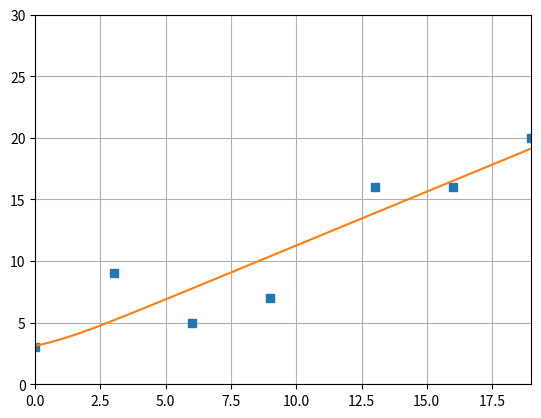

Write Python code to recreate this figure.
import matplotlib.pyplot as plt
import matplotlib.lines as lines
import numpy as np
fig, ax = plt.subplots()

points = [[0,3],[3,9],[6,5],[9,7],[13,8*2],[16,8*2],[19,10*2]]
#Given Points

def regression(points, typeFun):
    
    xP = []
    for p in points:
        xP.append(p[0])

    start_points = 0
    end_points = max(xP)

    iter = 1000
    pderivM = 0
    pderivB = 0
    epochs = 0
    m = 1
    b = 1
    L = 0.0001

    x = np.linspace(start_points, end_points, iter) 
    y = None
    
    while epochs < 50000:
        pderivM = 0
        pderivB = 0
        for p in points:
            if typeFun == 'linear':
                pderivM += 2*p[0]*((m*p[0]+b)-p[1])
                pderivB += 2*((m*p[0]+b)-p[1])
            elif typeFun == 'softplus':
                pderivM += 2*p[0]*(m*np.log(1 + np.exp(p[0]))+b-p[1])
                pderivB += 2*(m*np.log(1 + np.exp(p[0]))+b-p[1])

        m-=L*pderivM
        b-=L*pderivB
        epochs+=1

    if typeFun == 'linear':
        y = m*x+b
    elif typeFun == 'softplus':
        y = m*np.log(1 + np.exp(x))+b

    return [x,y]
#Node Function

def processPoints(points):
    xP = []
    yP = []
    for p in points:
        xP.append(p[0])
        yP.append(p[1])
    return [xP, yP]
#Obtaining points to graph

xP, yP = processPoints(points)
x, y = regression(points, 'softplus')
#Returns X and Y coordinate outputs to graph

plt.xlim(0, max(xP))
plt.ylim(0, max(yP)+10)
plt.grid()
plt.plot(xP, yP, 's')
plt.plot(x,y)
plt.show()